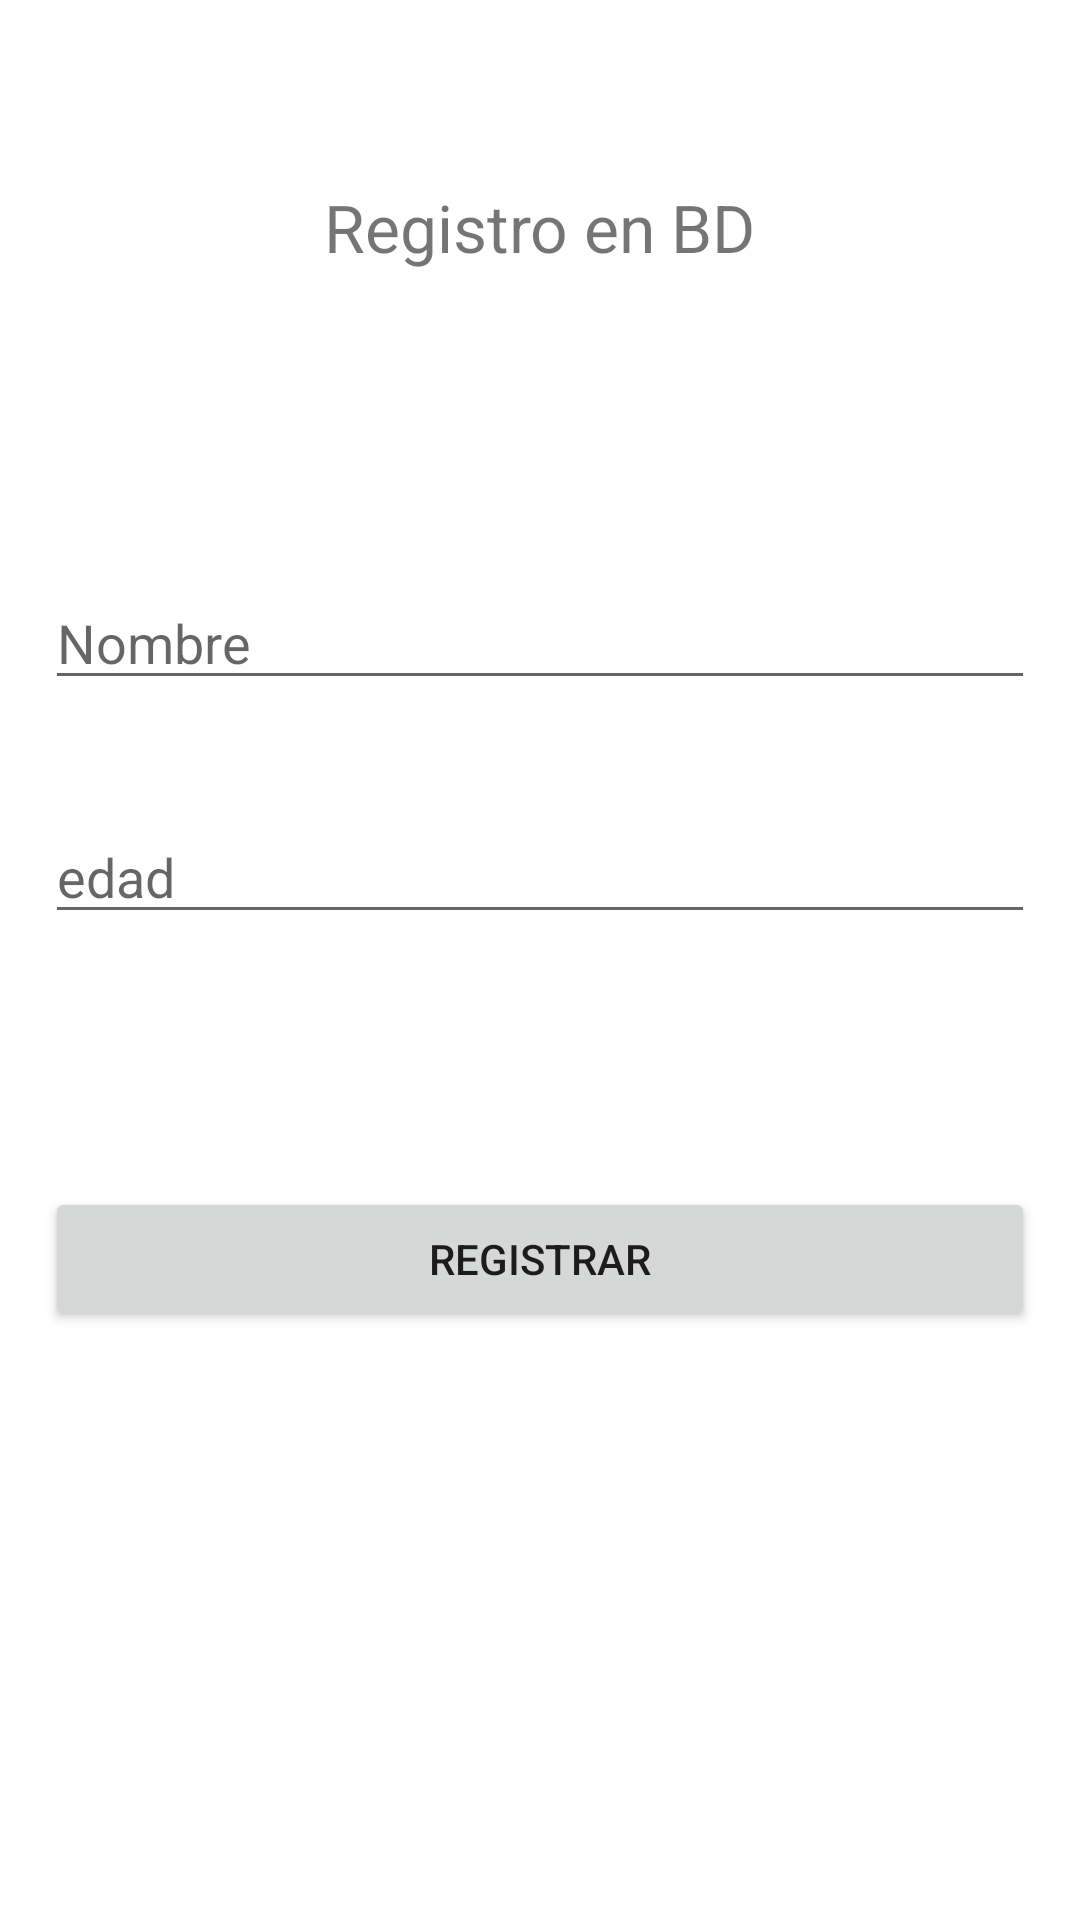

Reconstruct the res/layout file that produces this screen, plus the resources it refers to.
<!-- AndroidManifest.xml: application theme Theme.Crudviernes -->
<!-- res/layout/activity_main.xml -->
<?xml version="1.0" encoding="utf-8"?>
<androidx.constraintlayout.widget.ConstraintLayout xmlns:android="http://schemas.android.com/apk/res/android"
    xmlns:app="http://schemas.android.com/apk/res-auto"
    xmlns:tools="http://schemas.android.com/tools"
    android:layout_width="match_parent"
    android:layout_height="match_parent"
    tools:context=".MainActivity">

    <TextView
        android:id="@+id/bienvenida"
        android:layout_width="wrap_content"
        android:layout_height="wrap_content"
        android:text="Registro en BD"
        android:textSize="22sp"
        app:layout_constraintVertical_bias="0.1"
        app:layout_constraintBottom_toBottomOf="parent"
        app:layout_constraintLeft_toLeftOf="parent"
        app:layout_constraintRight_toRightOf="parent"
        app:layout_constraintTop_toTopOf="parent" />

    <EditText
        android:id="@+id/nombre"
        android:layout_width="match_parent"
        android:layout_height="wrap_content"
        android:layout_marginHorizontal="15dp"
        android:hint="Nombre"
        app:layout_constraintVertical_bias="0.2"
        app:layout_constraintTop_toBottomOf="@+id/bienvenida"
        app:layout_constraintStart_toStartOf="parent"
        app:layout_constraintEnd_toEndOf="parent"
        app:layout_constraintBottom_toBottomOf="parent"/>

    <EditText
        android:id="@+id/edad"
        android:layout_width="match_parent"
        android:layout_height="wrap_content"
        android:layout_marginHorizontal="15dp"
        android:hint="edad"
        android:inputType="number"
        app:layout_constraintVertical_bias="0.1"
        app:layout_constraintTop_toBottomOf="@+id/nombre"
        app:layout_constraintStart_toStartOf="parent"
        app:layout_constraintEnd_toEndOf="parent"
        app:layout_constraintBottom_toBottomOf="parent"/>

    <Button
        android:id="@+id/registrar"
        android:layout_width="match_parent"
        android:layout_height="wrap_content"
        android:layout_marginHorizontal="15dp"
        android:text="Registrar"
        app:layout_constraintVertical_bias="0.3"
        app:layout_constraintTop_toBottomOf="@+id/edad"
        app:layout_constraintStart_toStartOf="parent"
        app:layout_constraintEnd_toEndOf="parent"
        app:layout_constraintBottom_toBottomOf="parent"/>

</androidx.constraintlayout.widget.ConstraintLayout>
<!-- resources referenced by this layout -->
<resources>
  <style name="Theme.Crudviernes" parent="Theme.MaterialComponents.DayNight.DarkActionBar">
          
          <item name="colorPrimary">@color/purple_500</item>
          <item name="colorPrimaryVariant">@color/purple_700</item>
          <item name="colorOnPrimary">@color/white</item>
          
          <item name="colorSecondary">@color/teal_200</item>
          <item name="colorSecondaryVariant">@color/teal_700</item>
          <item name="colorOnSecondary">@color/black</item>
          
          <item name="android:statusBarColor" tools:targetApi="l">?attr/colorPrimaryVariant</item>
          
      </style>
  <!-- not gathered from this repository: default colours our renderer supplied (Android Studio template values) -->
  <color name="purple_500">#FF6200EE</color>
  <color name="purple_700">#FF3700B3</color>
  <color name="teal_200">#FF03DAC5</color>
  <color name="teal_700">#FF018786</color>
  <color name="black">#FF000000</color>
  <color name="white">#FFFFFFFF</color>
</resources>
